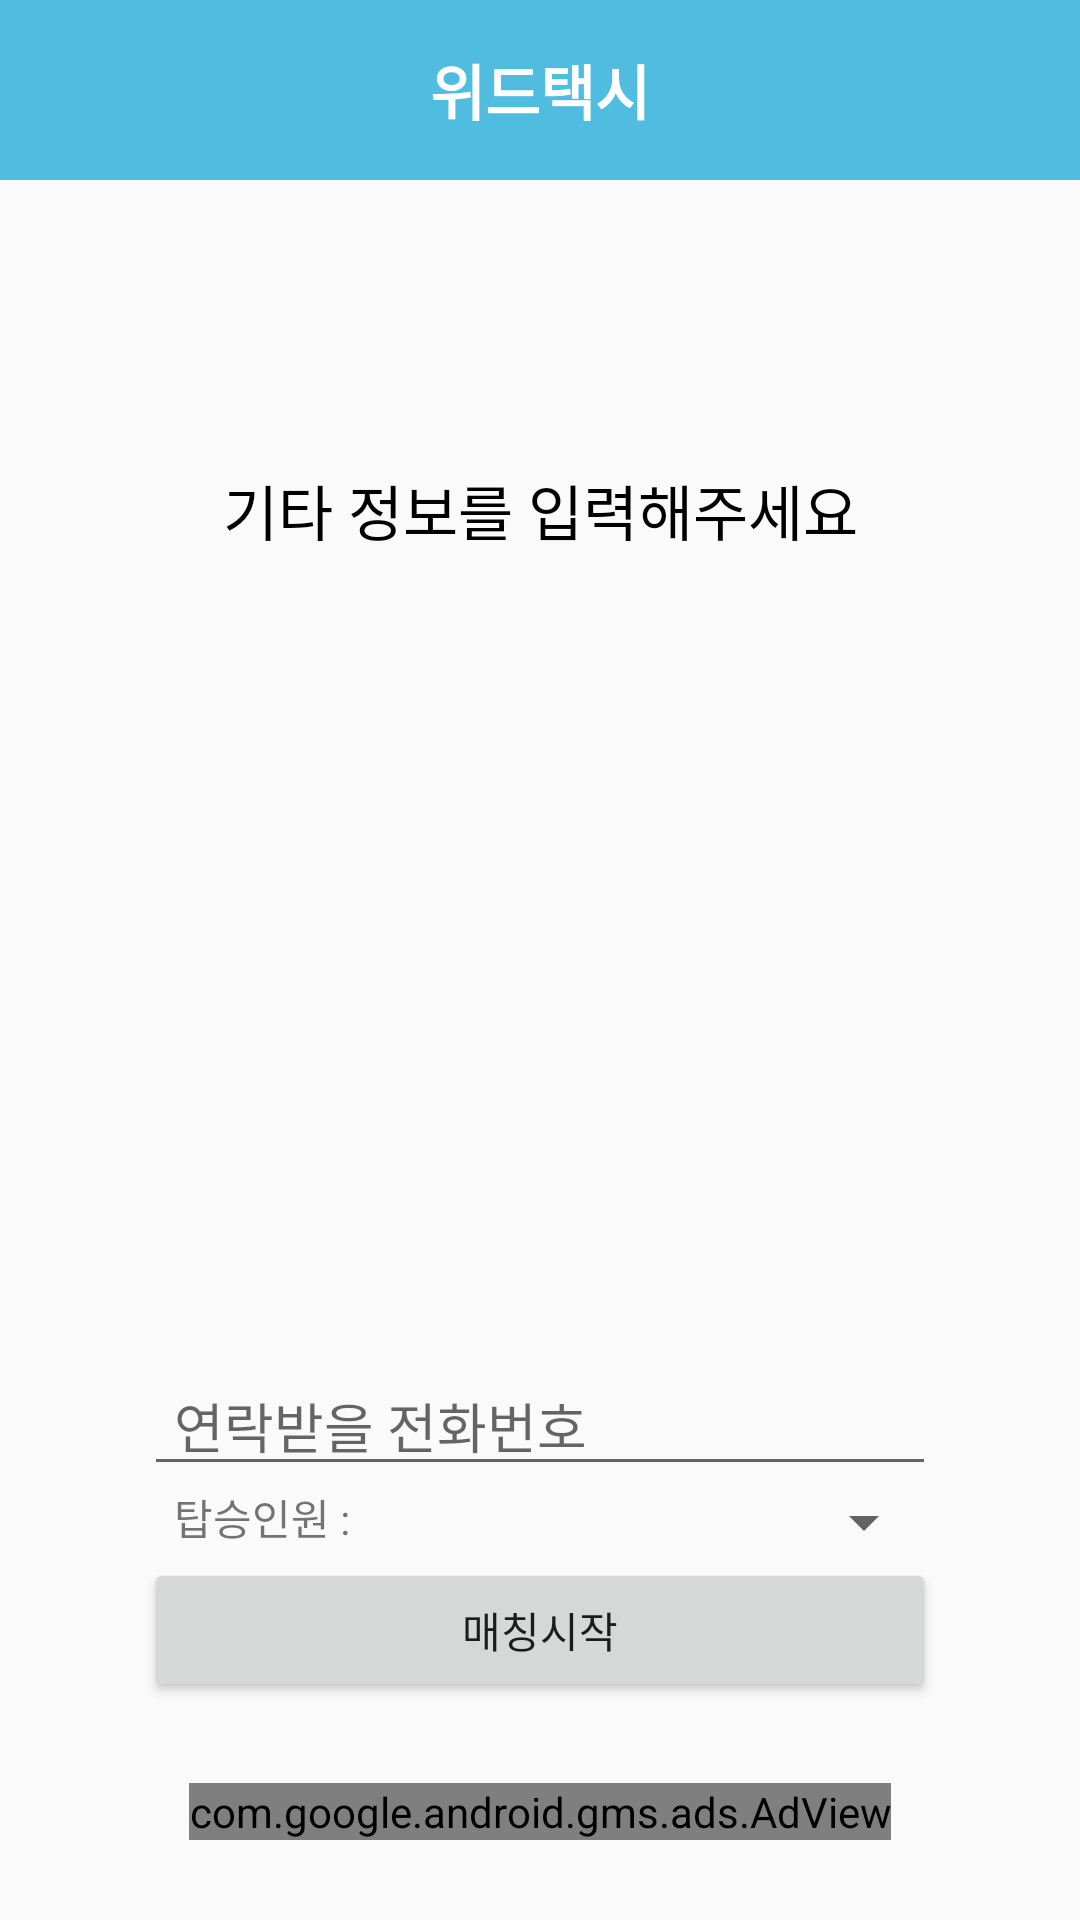

Write the Android layout XML for this screen, with the resource values it uses.
<!-- AndroidManifest.xml: application theme AppTheme -->
<!-- res/layout/activity_ready_to_matching.xml -->
<?xml version="1.0" encoding="utf-8"?>
<android.support.constraint.ConstraintLayout xmlns:android="http://schemas.android.com/apk/res/android"
    xmlns:app="http://schemas.android.com/apk/res-auto"
    xmlns:ads="http://schemas.android.com/apk/res-auto"
    xmlns:tools="http://schemas.android.com/tools"
    android:layout_width="match_parent"
    android:layout_height="match_parent"
    tools:context=".ReadyToMatching">

    <LinearLayout
        android:layout_width="0dp"
        android:layout_height="60dp"
        android:gravity="center"
        android:orientation="horizontal"
        app:layout_constraintEnd_toEndOf="parent"
        app:layout_constraintStart_toStartOf="parent"
        android:background="#50BCDF"
        app:layout_constraintTop_toTopOf="parent">

        <TextView
            android:id="@+id/textVissew4"
            android:layout_width="wrap_content"
            android:layout_height="wrap_content"
            android:layout_weight="0"
            android:text="위드택시"
            android:textColor="#FFF"
            android:textSize="20sp"
            android:textStyle="bold" />
    </LinearLayout>


    <TextView
        android:id="@+id/textView999"
        android:layout_width="wrap_content"
        android:layout_height="wrap_content"
        android:layout_marginStart="8dp"
        android:layout_marginLeft="8dp"
        android:layout_marginTop="8dp"
        android:layout_marginEnd="8dp"
        android:layout_marginRight="8dp"
        android:layout_marginBottom="8dp"
        android:text="기타 정보를 입력해주세요"
        android:textColor="#000"
        android:textSize="20sp"
        app:layout_constraintBottom_toBottomOf="parent"
        app:layout_constraintEnd_toEndOf="parent"
        app:layout_constraintStart_toStartOf="parent"
        app:layout_constraintTop_toTopOf="parent"
        app:layout_constraintVertical_bias="0.248" />

    <LinearLayout
        android:id="@+id/linearLayout4"
        android:layout_width="264dp"
        android:layout_height="wrap_content"


        android:layout_marginStart="8dp"
        android:layout_marginLeft="8dp"
        android:layout_marginTop="8dp"
        android:layout_marginEnd="8dp"
        android:layout_marginRight="8dp"
        android:layout_marginBottom="8dp"
        android:orientation="vertical"
        app:layout_constraintBottom_toBottomOf="parent"
        app:layout_constraintEnd_toEndOf="parent"
        app:layout_constraintStart_toStartOf="parent"
        app:layout_constraintTop_toBottomOf="@+id/textView999"
        app:layout_constraintVertical_bias="0.8">


        <EditText
            android:id="@+id/InputPhone"
            android:layout_width="match_parent"
            android:layout_height="wrap_content"
            android:ems="10"
            android:hint="연락받을 전화번호"
            android:inputType="phone"
            android:maxLength="11"
            android:paddingLeft="10dp" />

        <LinearLayout
            android:layout_width="match_parent"
            android:layout_height="match_parent"
            android:orientation="horizontal"
            android:paddingLeft="10dp">

            <TextView
                android:id="@+id/textView2"
                android:layout_width="wrap_content"
                android:layout_height="wrap_content"
                android:layout_weight="0"
                android:text="탑승인원 :" />

            <Spinner
                android:id="@+id/spinner"

                android:layout_width="match_parent"
                android:layout_height="wrap_content"
                android:layout_weight="1" />
        </LinearLayout>

        <Button
            android:id="@+id/StartMatching"
            android:layout_width="match_parent"
            android:layout_height="wrap_content"
            android:text="매칭시작" />
    </LinearLayout>

    <com.google.android.gms.ads.AdView
        android:id="@+id/adView4"
        android:layout_width="wrap_content"
        android:layout_height="wrap_content"
        android:layout_marginStart="8dp"
        android:layout_marginLeft="8dp"
        android:layout_marginTop="8dp"
        android:layout_marginEnd="8dp"
        android:layout_marginRight="8dp"
        android:layout_marginBottom="8dp"
        ads:adSize="BANNER"
        ads:adUnitId="ca-app-pub-4210582747176451/7919672999"
        app:layout_constraintBottom_toBottomOf="parent"
        app:layout_constraintEnd_toEndOf="parent"
        app:layout_constraintStart_toStartOf="parent"
        app:layout_constraintTop_toBottomOf="@+id/linearLayout4" />

</android.support.constraint.ConstraintLayout>
<!-- resources referenced by this layout -->
<resources>
  <style name="AppTheme" parent="Theme.AppCompat.Light.DarkActionBar">
          
          <item name="colorPrimary">@color/colorPrimary</item>
          <item name="colorPrimaryDark">@color/colorPrimaryDark</item>
          <item name="android:windowActionBar">false</item>
          <item name="android:windowNoTitle">true</item>
          <item name="colorAccent">@color/colorAccent</item>
      </style>
  <!-- not gathered from this repository: default colours our renderer supplied (Android Studio template values) -->
  <color name="colorPrimary">#FF6200EE</color>
  <color name="colorPrimaryDark">#FF3700B3</color>
  <color name="colorAccent">#FF03DAC5</color>
</resources>
